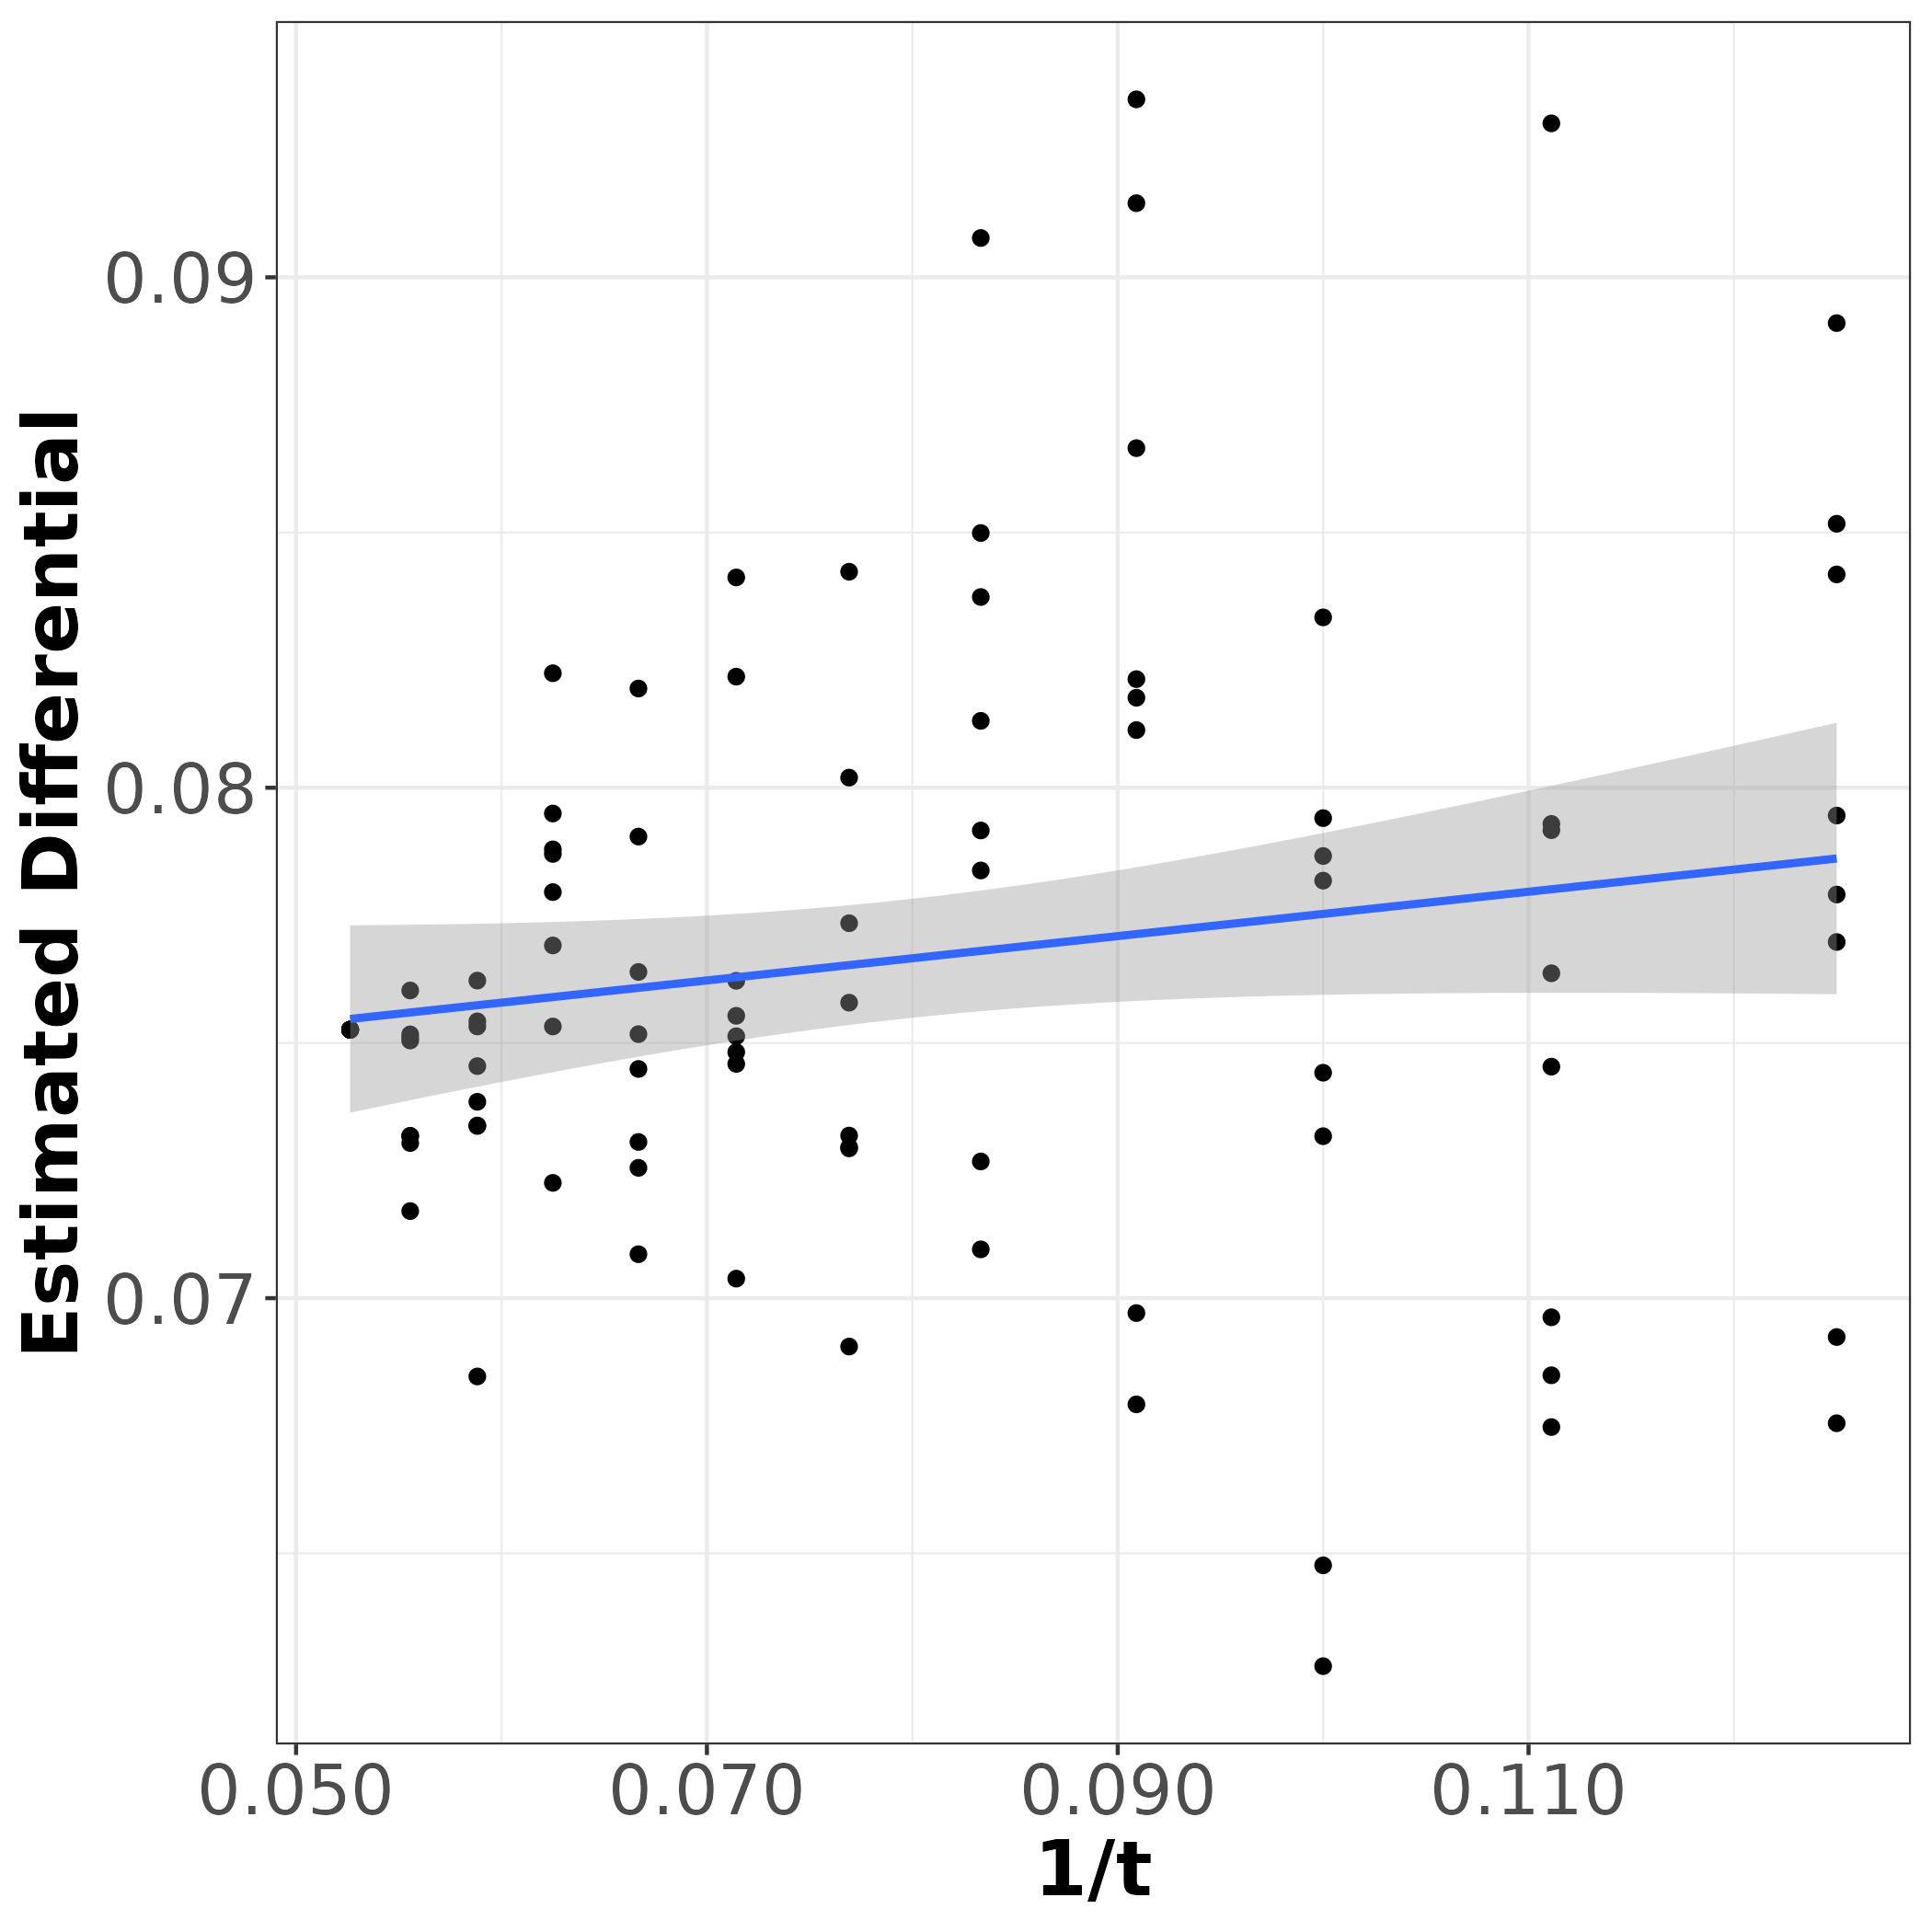

The file beside this chart, header and first rows:
v.n_t, v.results, t, t_inv, s_group
2386, 0.06755, 8, 0.125, 1
2382, 0.06747, 9, 0.1111, 1
2373, 0.07317, 10, 0.1, 1
2389, 0.08176, 11, 0.09091, 1
2392, 0.08499, 12, 0.08333, 1
2393, 0.07579, 13, 0.07692, 1
2390, 0.07459, 14, 0.07143, 1
2388, 0.07449, 15, 0.06667, 1
2384, 0.07691, 16, 0.0625, 1
2386, 0.07542, 17, 0.05882, 1
2387, 0.07318, 18, 0.05556, 1
2388, 0.07526, 19, 0.05263, 1
2386, 0.06924, 8, 0.125, 1
2397, 0.07454, 9, 0.1111, 1
2396, 0.0794, 10, 0.1, 1
2386, 0.09349, 11, 0.09091, 1
2399, 0.08374, 12, 0.08333, 1
2386, 0.07293, 13, 0.07692, 1
2378, 0.07622, 14, 0.07143, 1
2388, 0.07255, 15, 0.06667, 1
2393, 0.07532, 16, 0.0625, 1
2386, 0.07532, 17, 0.05882, 1
2387, 0.07318, 18, 0.05556, 1
2388, 0.07526, 19, 0.05263, 1
2393, 0.0891, 8, 0.125, 2
2388, 0.06962, 9, 0.1111, 2
2393, 0.08334, 10, 0.1, 2
2397, 0.08213, 11, 0.09091, 2
2393, 0.07838, 12, 0.08333, 2
2390, 0.08423, 13, 0.07692, 2
2389, 0.07482, 14, 0.07143, 2
2388, 0.07306, 15, 0.06667, 2
2384, 0.07879, 16, 0.0625, 2
2388, 0.07337, 17, 0.05882, 2
2388, 0.0751, 18, 0.05556, 2
2388, 0.07526, 19, 0.05263, 2
2405, 0.08517, 8, 0.125, 2
2394, 0.07929, 9, 0.1111, 2
2400, 0.06279, 10, 0.1, 2
2390, 0.09145, 11, 0.09091, 2
2382, 0.07096, 12, 0.08333, 2
2377, 0.0802, 13, 0.07692, 2
2387, 0.08412, 14, 0.07143, 2
2391, 0.07904, 15, 0.06667, 2
2392, 0.08224, 16, 0.0625, 2
2391, 0.07385, 17, 0.05882, 2
2385, 0.07304, 18, 0.05556, 2
2388, 0.07526, 19, 0.05263, 2
2391, 0.07791, 8, 0.125, 3
2391, 0.07636, 9, 0.1111, 3
2398, 0.06477, 10, 0.1, 3
2396, 0.06792, 11, 0.09091, 3
2394, 0.07916, 12, 0.08333, 3
2386, 0.06905, 13, 0.07692, 3
2384, 0.07038, 14, 0.07143, 3
2385, 0.07517, 15, 0.06667, 3
2386, 0.07226, 16, 0.0625, 3
2388, 0.06847, 17, 0.05882, 3
2387, 0.07171, 18, 0.05556, 3
2388, 0.07526, 19, 0.05263, 3
... 36 more rows
